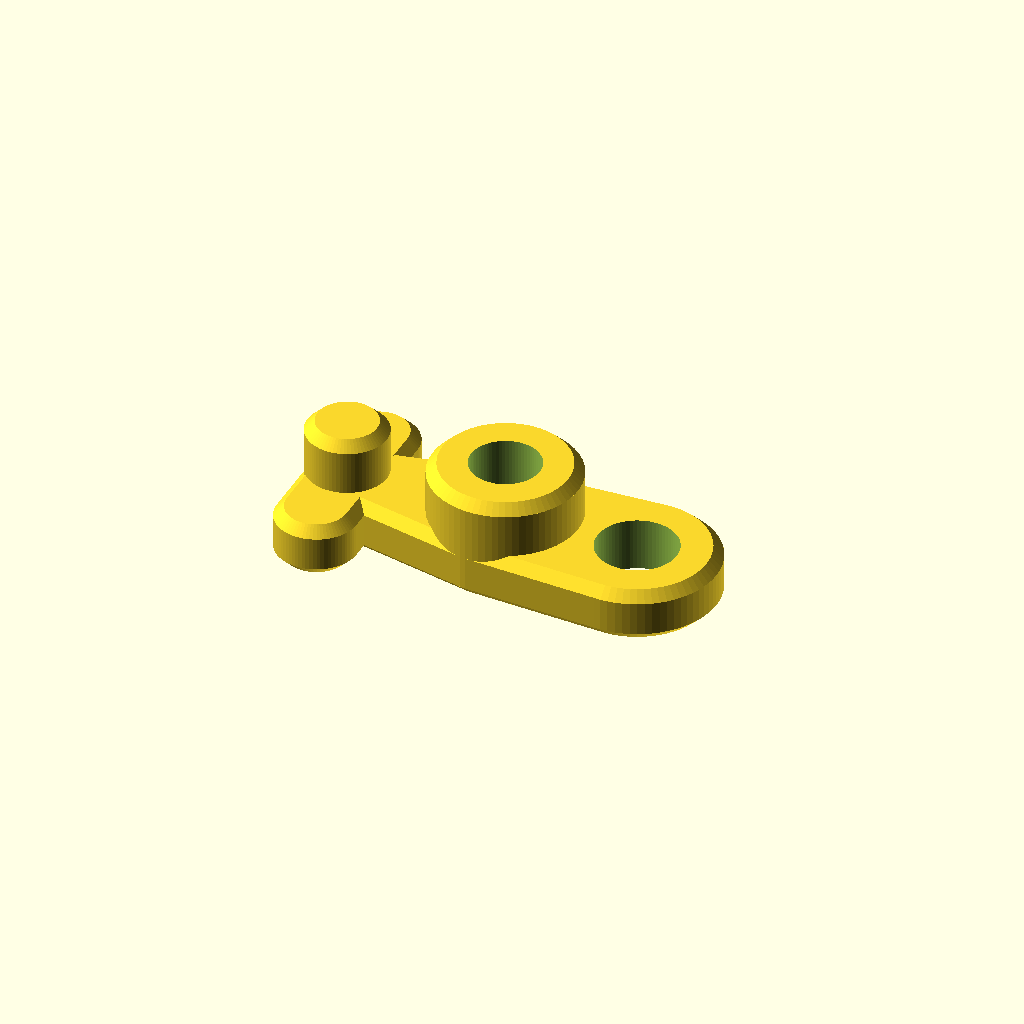
Cell 1: rendered with the file's own defaults.
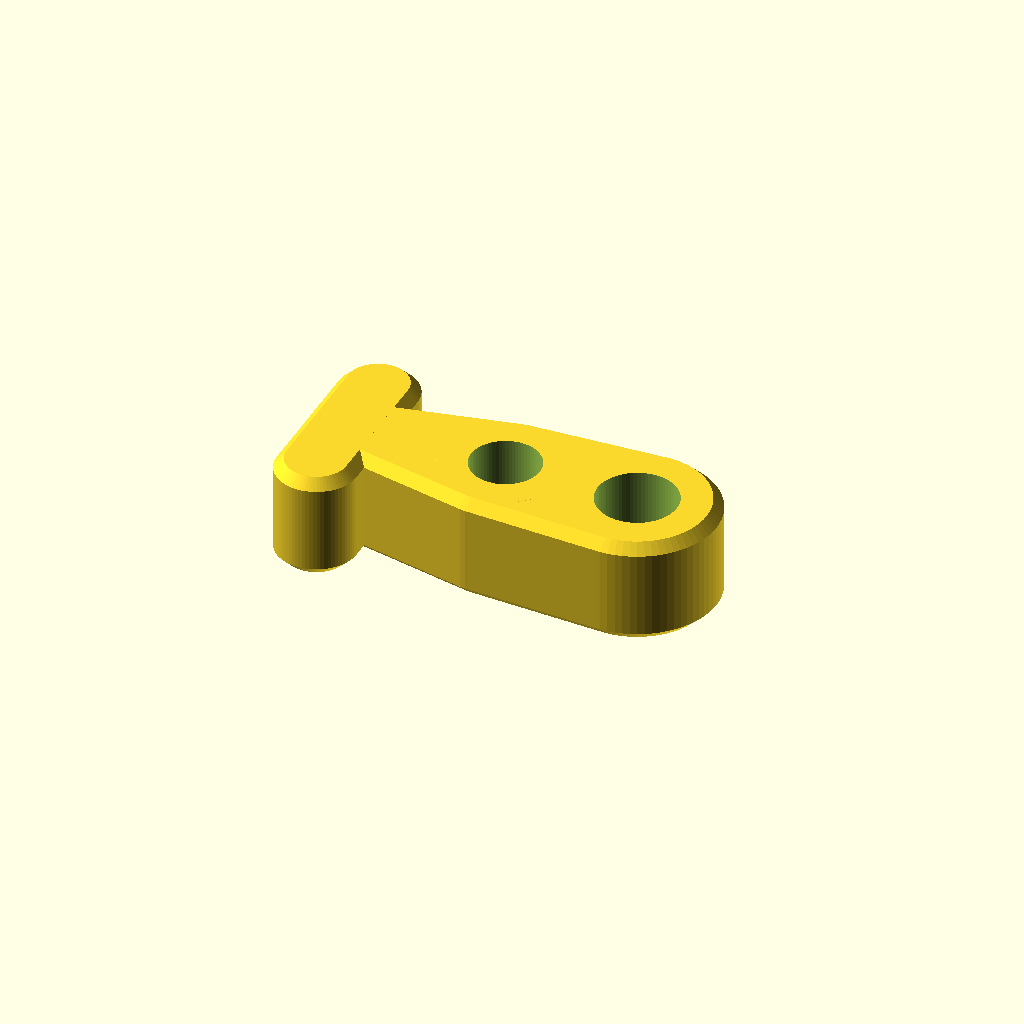
Cell 2: the same model with h0 = 8.
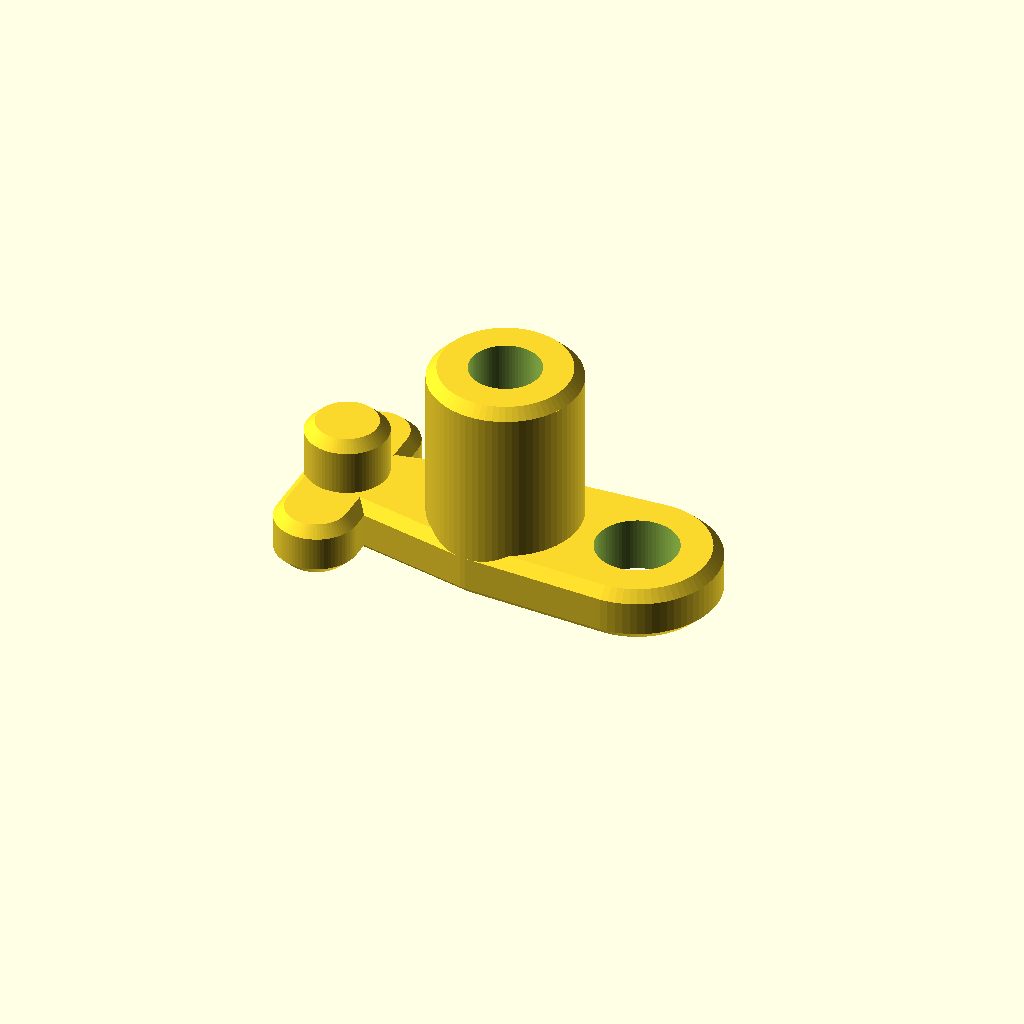
Cell 3: the same model with hhull = 16.
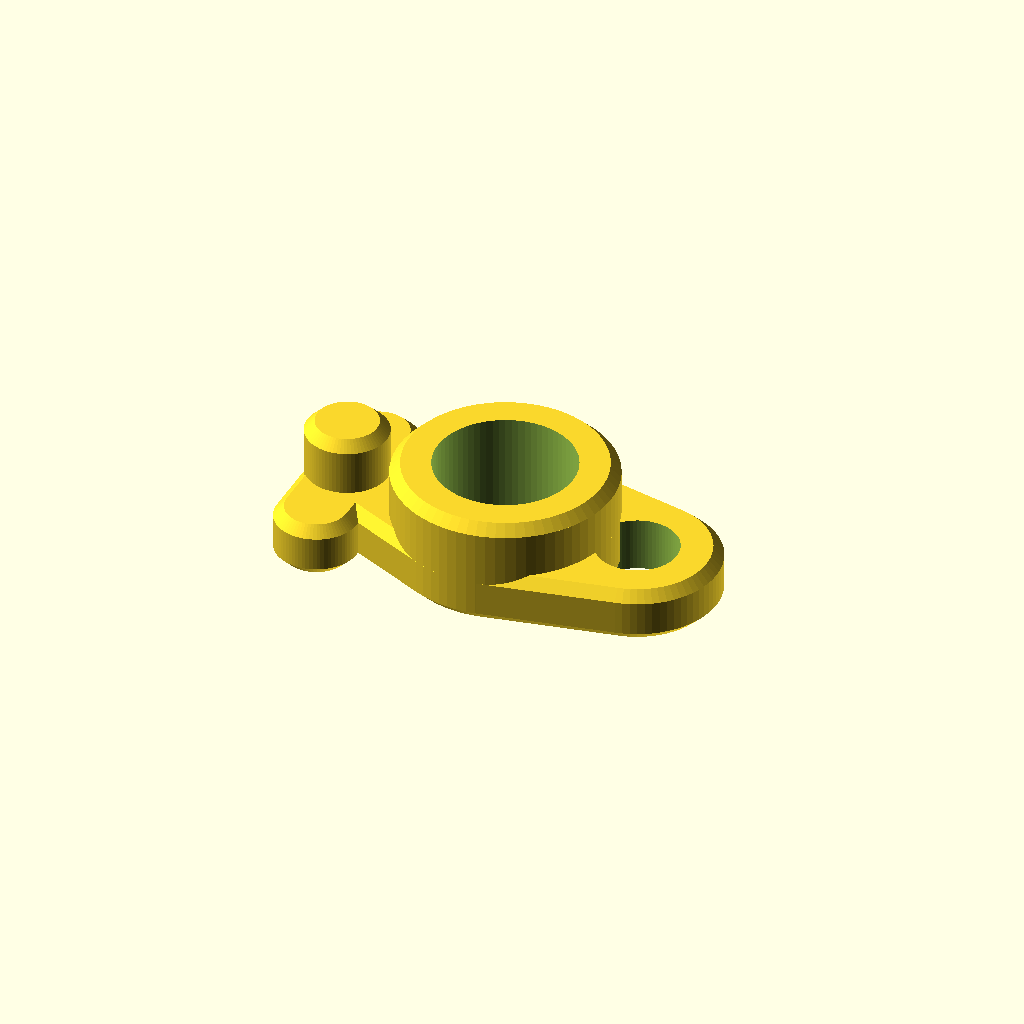
Cell 4: the same model with dnail = 10.
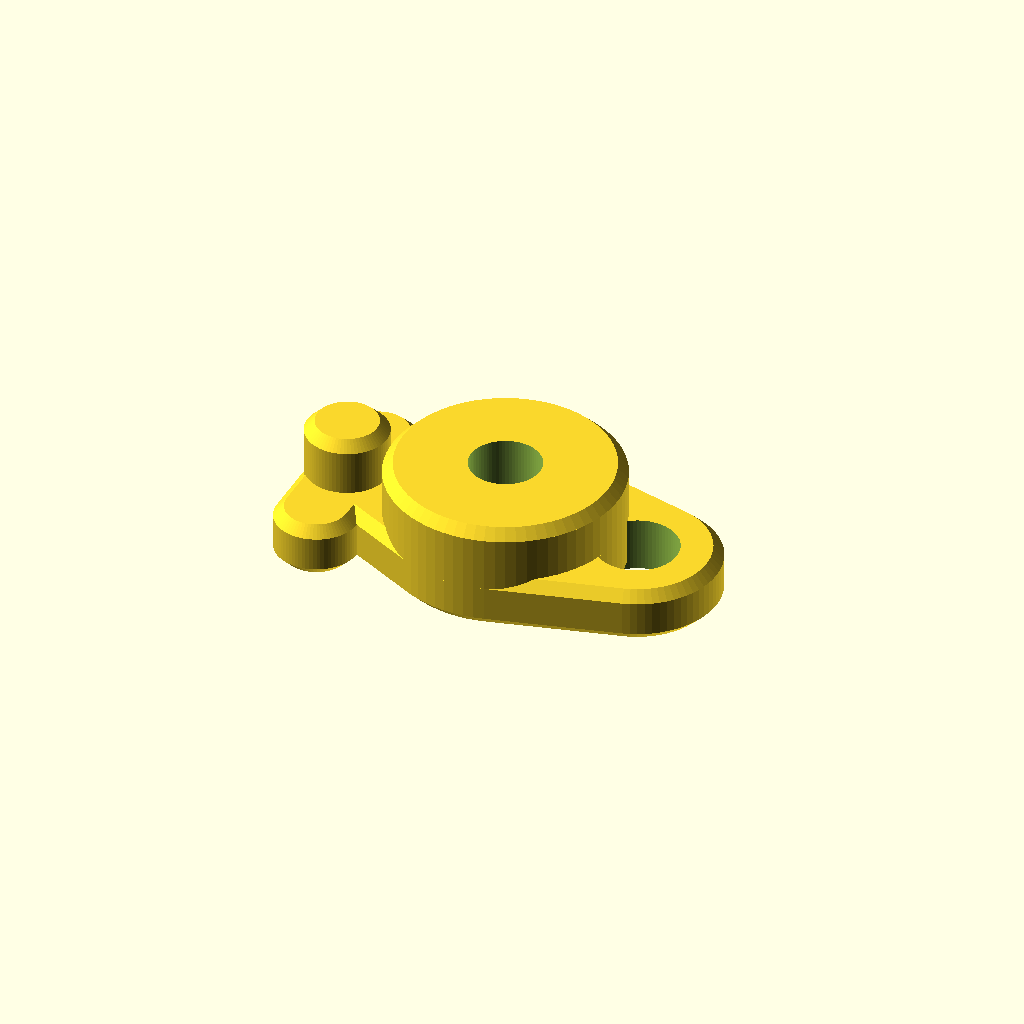
Cell 5: the same model with tnailhull = 6.
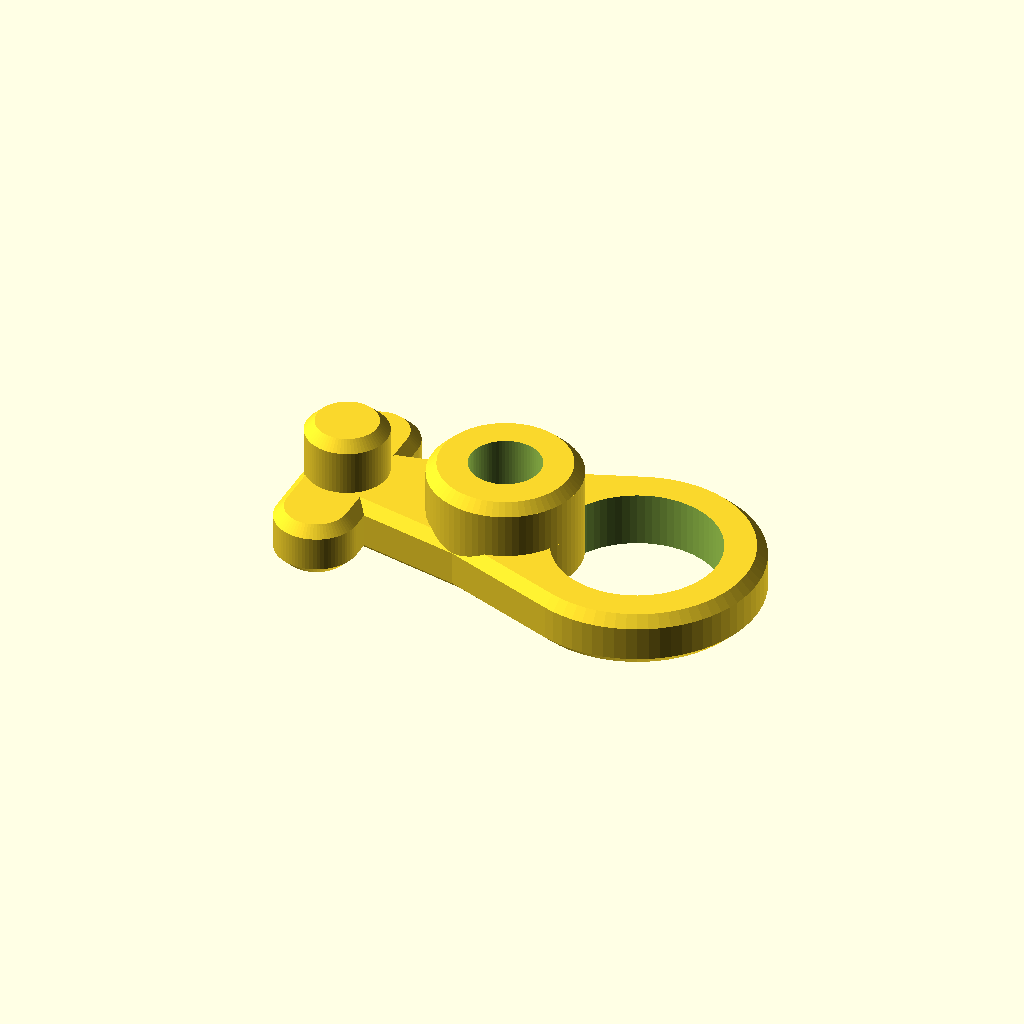
Cell 6: dhole = 12 (everything else at default).
All cells are drawn from one camera (rotation 55°, 0°, 25°, orthographic, colour scheme Cornfield), so only the parameter changes between them.
The OpenSCAD source (inputs/thingiverse/files/thing-129511/Nail-to-Tentpeg-Converter/Nail-to-Tentpeg-converter.scad):
// 2013 Lukas Süss aka mechadense
// Nail-to-Tentpeg Converter - Public Domain


// mainplate thickness
h0=4;
//length the nail is enclosed
hhull = 8;


// nail diameter
dnail = 5;
// wall thickness around nail
tnailhull = 3;
// ...
dnailtot = dnail+2*tnailhull;

// side hole diameter
dhole = 6;
// wall thickness around hole
tholehull = 3;
// ....
dholetot =dhole+2*tholehull;
// how far outward to place the hole
holeshift = 10;


// peg diameter
dpeg = 6;
// how far outward to place the peg
pegshift = 12;
// peg hight (choose higher or lower than hhull)
hpeg = 8;
// pegs sideward extension
sidepeg =5;

//clearing
clr = 0.1;
$fa = 5;
$fs = 0.15;

// how much to break the edges
bevel = 0.75;



difference()
{
  union()
  {
    bcylinder(dnailtot/2, hhull);
    difference() // connectionplate to hole
    {
      hull()
      {
        bcylinder(dnailtot/2, h0); // center
        translate([holeshift,0,0])
          bcylinder(dholetot/2, h0);    
      }
      // holecut  --<<<<<<<<<<<<< break edges
      translate([holeshift,0,-h0*0.1])
        cylinder(r=dhole/2, h=h0*1.2);    
    }
    hull() // connectionplate to peg
    {
      bcylinder(dnailtot/2, h0); // center ????
      translate([-pegshift,0,0])
        bcylinder(dpeg/2, h0);    
    }
    //peg
    translate([-pegshift,0,0])
      bcylinder(dpeg/2, hpeg);
    // sidepegs
    translate([-pegshift,0,0])
      hull() // connectionplate to peg
      {
        translate([0,+sidepeg,0]) bcylinder(dpeg/2, h0);
        translate([0,-sidepeg,0]) bcylinder(dpeg/2, h0);    
      }
  }
  // cut for nail
  translate([0,0,-hhull*0.1])
    cylinder(r=dnail/2+clr, h=hhull*1.2);
}
//bcylinder(10,20,2);
//translate([0,15,0])bcylinder(11/2,8);

module bcylinder(rr,hh,b=bevel)
{
  cylinder(r1=rr-b,r2=rr,h=b);
  translate([0,0,b]) cylinder(r=rr,h=hh-2*b);
  translate([0,0,hh-b]) cylinder(r1=rr,r2=rr-b,h=b);
}
Customizer parameters (derived from the source; name, type, default, range or options):
h0: number, default 4
hhull: number, default 8
dnail: number, default 5
tnailhull: number, default 3
dhole: number, default 6
tholehull: number, default 3
holeshift: number, default 10
dpeg: number, default 6
pegshift: number, default 12
hpeg: number, default 8
sidepeg: number, default 5
clr: number, default 0.1
bevel: number, default 0.75
